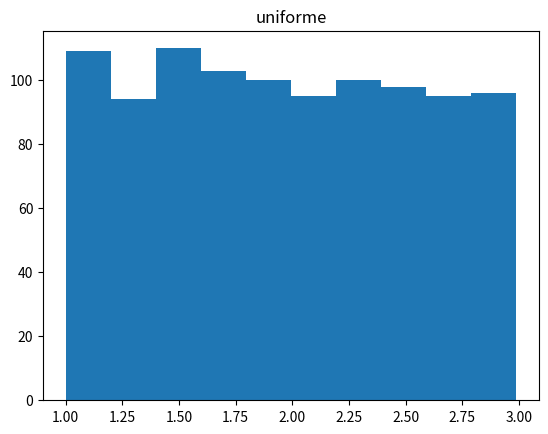
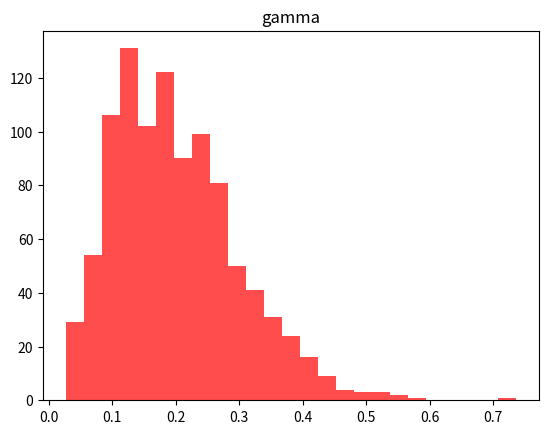
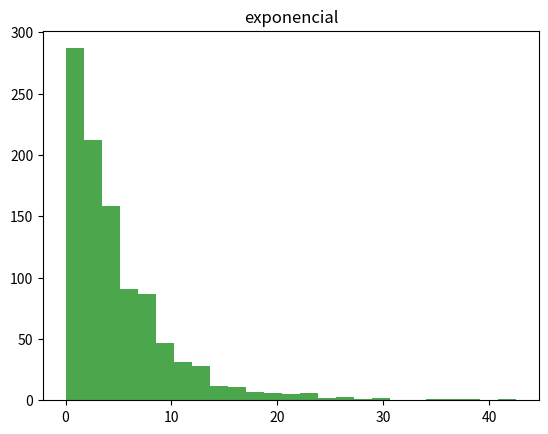
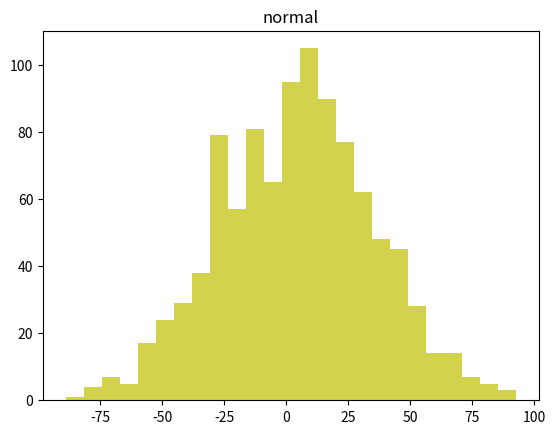
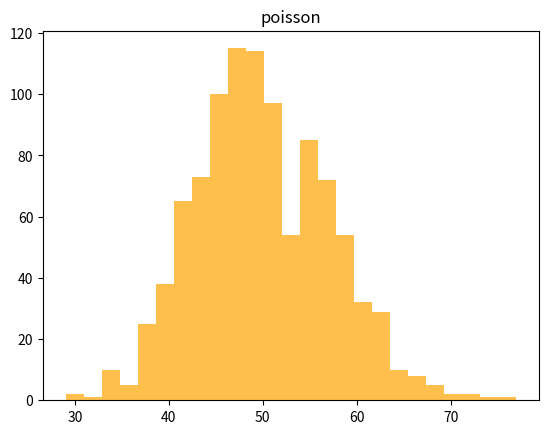
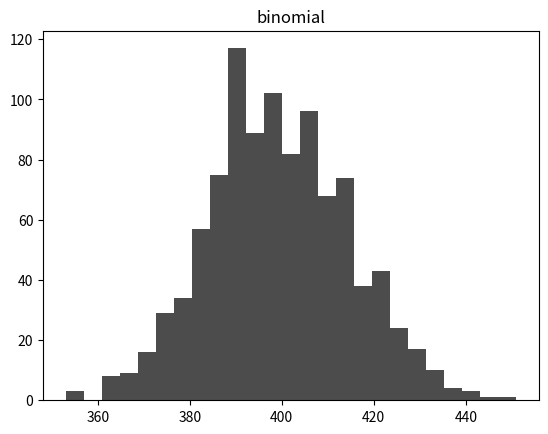
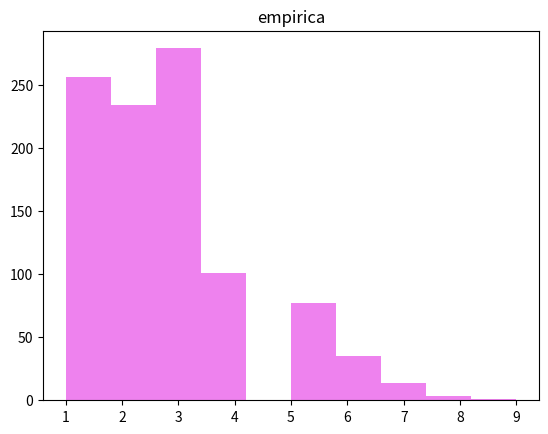
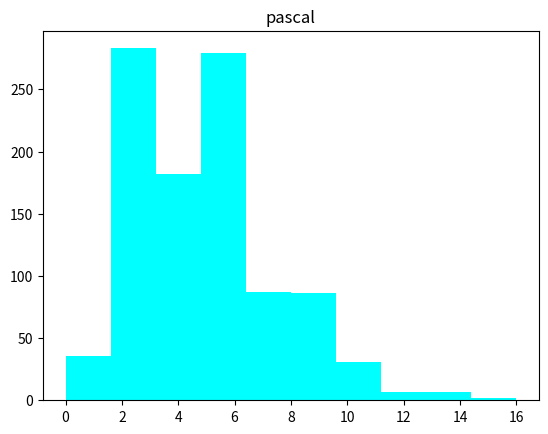
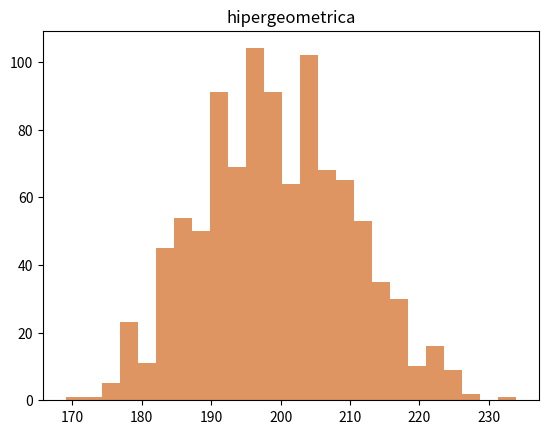

Here is the Python script that generated these plots, in order:
from random import random
import math
import scipy.stats
from scipy.stats import norm
import matplotlib.pyplot as plt


def uniforme(a, b, rep: int = 1):
    x = []
    for i in range(rep):
        x.append(a + (b - a) * (round(random(), 4)))
    return x


def exponencial(ex, rep: int = 1):
    x = []
    for i in range(rep):
        x.append(-ex * math.log(round(random(), 4)))
    return x


def gamma(k, a, rep: int = 1):
    x = []
    for i in range(1, rep):
        tr = 1
        for j in range(1, k):
            tr *= random()
        x.append(-(math.log(tr)) / a)
    return x


def normal(ex, stdx, rep: int = 1):
    x = []
    for i in range(rep):
        sm = 0
        for j in range(12):
            sm += random()
        x.append(stdx * (sm - 6) + ex)
    return x


def pascal(k, q, rep: int = 1):
    nx = []
    for i in range(rep):
        tr = 1
        for j in range(k):
            tr *= random()
        x = math.log(tr) // math.log(q)
        nx.append(x)
    return nx


def binomial(n, p, rep: int = 1):
    x = []
    for i in range(rep):
        y = 0
        for j in range(1, n):
            if (random() - p) < 0:
                y += 1
        x.append(y)
    return x


def hipergeometrica(tn, ns, p, rep: int = 1):
    x = []
    for i in range(rep):
        tn1 = tn
        ns1 = ns
        p1 = p
        y = 0
        for j in range(1, ns1):
            if (random() - p1) > 0:
                s = 0
            else:
                s = 1
                y += 1
            p1 = (tn1 * p1 - s) / (tn1 - 1)
            tn1 -= 1
        x.append(y)
    return x


def poisson(lamb, rep: int = 1):
    x = []
    for i in range(rep):
        cont = 0
        tr = 1
        b = 0
        while tr - b >= 0:
            b = math.exp(-lamb)
            tr *= random()
            if tr - b >= 0:
                cont += 1
        x.append(cont)
    return x


def empirica_discreta(rep: int = 1):
    x = []
    p = [0.273, 0.037, 0.195, 0.009, 0.124, 0.058, 0.062, 0.151, 0.047, 0.044]
    for i in range(rep):
        a = 0
        z = 1
        for j in p:
            a += j
            if random() <= a:
                break
            else:
                z += 1
        x.append(z)
    return x


def TestChiCuadUni(u):
    """Test de bondad Chi Cuadrado para distribucion uniforme"""
    observado = []
    esperado = 100
    c = 1.2
    chiquadesperado = round(scipy.stats.chi2.ppf(1 - 0.05, 9), 2)
    for i in range(10):
        x = 0
        for j in range(len(u)):
            if (c - 0.2) <= float(u[j]) <= c:
                x += 1
        observado.append(x)
        c += 0.2
    x2 = 0
    for i in range(len(observado)):
        x1 = (((observado[i] - esperado) ** 2) / esperado)
        x2 += x1

    print("Valor de X2 obtenido = " + str(x2))
    print("Se poseen 10 intervalos, por lo tantos tendremos 9 grados de libertad.")
    print("Con 9 grados de libertad y con un 95 porciento de confianza se obtiene un valor de Chi cuadrado de 16.92")
    if x2 < chiquadesperado:
        print("El valor de chi cuadrado obtenido: " + str(x2) +
              " es menor que " + str(chiquadesperado) + " ,por lo tanto Paso el test")
    else:
        print("No paso el test")


def TestChiCuadExp(u):
    """Test de bondad Chi Cuadrado para distribucion exponencial"""
    observado = []
    esperado = []
    c = 0.3
    chiquadesperado = round(scipy.stats.chi2.ppf(1 - 0.05, 9), 2)
    for i in range(9):
        x = 0
        for j in range(len(u)):
            if (c - 0.3) <= float(u[j]) <= c:
                x += 1
        observado.append(x)
        esperado.append(1000 * ((1 - math.e ** (-(1 / 5) * c)) - (1 - math.e ** (-(1 / 5) * (c - 0.3)))))
        c += 0.3
    observado.append(1000 - sum(observado))
    esperado.append(1000 * (math.e ** (-(1 / 5) * (c - 0.3))))
    x2 = 0
    for i in range(len(observado)):
        x1 = (((observado[i] - esperado[i]) ** 2) / esperado[i])
        x2 += x1
    print("Valor de X2 obtenido = " + str(x2))
    print("Se poseen 10 intervalos, por lo tantos tendremos 9 grados de libertad.")
    print("Con 9 grados de libertad y con un 95 porciento de confianza se obtiene un valor de Chi cuadrado de 16.92")
    if x2 < chiquadesperado:
        print("El valor de chi cuadrado obtenido: " + str(x2) +
              " es menor que " + str(chiquadesperado) + " ,por lo tanto Paso el test")
    else:
        print("No paso el test")


def TestChiCuadNormal(u):
    """Test de bondad Chi Cuadrado para distribucion Normal"""
    observado = []
    esperado = []
    a1 = 0
    a2 = 0
    chiquadesperado = round(scipy.stats.chi2.ppf(1 - 0.05, 9), 2)
    c = -80
    for i in range(10):
        x = 0
        for j in range(len(u)):
            if (c - 20) <= float(u[j]) <= c:
                x += 1
        observado.append(x)
        a1 += (c - 10) * x
        a2 += ((c - 10) ** 2) * x
        c += 20
    a1 = a1 / 1000
    a2 = a2 / 1000
    desviacion = math.sqrt(a2 - a1 ** 2)
    media = a1
    c = -80
    esperado = []
    for i in range(10):
        esperado.append(1000 * (norm.cdf((c - media) / desviacion) - norm.cdf(((c - 20) - media) / desviacion)))
        c += 20
    x2 = 0
    for i in range(len(observado)):
        x1 = (((observado[i] - esperado[i]) ** 2) / esperado[i])
        x2 += x1
    print("Valor de X2 obtenido = " + str(x2))
    print("Se poseen 10 intervalos, por lo tantos tendremos 9 grados de libertad.")
    print("Con 9 grados de libertad y con un 95 porciento de confianza se obtiene un valor de Chi cuadrado de 16.92")
    if x2 < chiquadesperado:
        print("El valor de chi cuadrado obtenido: " + str(x2) +
              " es menor que " + str(chiquadesperado) + " ,por lo tanto Paso el test")
    else:
        print("No paso el test")


def TestChiCuadPoisson(u):
    """Test de bondad Chi Cuadrado para distribucion Poisson"""
    observado = []
    esperado = []
    X = scipy.stats.poisson(50)
    chiquadesperado = round(scipy.stats.chi2.ppf(1-0.05, 9), 2)
    c = 26
    for i in range(10):
        x = 0
        for j in range(len(u)):
            if (c-6) <= float(u[j]) < c:
                x += 1
        observado.append(x)
        total = sum(X.pmf(k) for k in range(c)) - sum(X.pmf(m) for m in range(c-6))
        esperado.append(1000*total)
        c += 6
    x2 = 0
    for i in range(len(observado)):
        x1 = (((observado[i]-esperado[i])**2)/esperado[i])
        x2 += x1
    print("Valor de X2 obtenido = " + str(x2))
    print("Se poseen 30 intervalos, por lo tantos tendremos 29 grados de libertad.")
    print("Con 29 grados de libertad y con un 95 porciento de confianza se obtiene un valor de Chi cuadrado de 42,56")
    if x2 < chiquadesperado:
        print("El valor de chi cuadrado obtenido: "+str(x2) +
              " es menor que "+str(chiquadesperado)+" ,por lo tanto Paso el test")
    else:
        print("No paso el test")


def TestChiCuadBinomial(u):
    """Test de bondad Chi Cuadrado para distribucion Binomial"""
    observado = []
    esperado = []
    X = scipy.stats.binom(1000, 0.4)
    c = 354
    chiquadesperado = round(scipy.stats.chi2.ppf(1-0.05, 9), 2)
    for i in range(10):
        x = 0
        for j in range(len(u)):
            if (c-14) <= float(u[j]) < c:
                x += 1
        observado.append(x)
        total = sum(X.pmf(k) for k in range(c)) - sum(X.pmf(m) for m in range (c-14))
        esperado.append(1000*total)
        c += 14
    x2 = 0
    for i in range(len(observado)):
        x1 = (((observado[i]-esperado[i])**2)/esperado[i])
        x2 += x1

    print("Valor de X2 obtenido = " + str(x2))
    print("Se poseen 10 intervalos, por lo tantos tendremos 9 grados de libertad.")
    print("Con 9 grados de libertad y con un 95 porciento de confianza se obtiene un valor de Chi cuadrado de 16.92")
    if x2 < chiquadesperado:
        print("El valor de chi cuadrado obtenido: "+str(x2) +
              " es menor que "+str(chiquadesperado)+" ,por lo tanto Paso el test")
    else:
        print("No paso el test")


def TestChiCuadEmpirica(u):
    """Test de bondad Chi Cuadrado para distribucion Empirica"""
    observado = []
    esperado = []
    chiquadesperado = round(scipy.stats.chi2.ppf(1 - 0.05, 9), 2)
    p = [0.273, 0.037, 0.195, 0.009, 0.124, 0.058, 0.062, 0.151, 0.047, 0.044]
    for i in range(10):
        x = 0
        for j in range(len(u)):
            if u[j] == i + 1:
                x += 1
        observado.append(x)
        esperado.append(1000 * p[i])
    x2 = 0
    for i in range(len(observado)):
        x1 = (((observado[i] - esperado[i]) ** 2) / esperado[i])
        x2 += x1

    print("Valor de X2 obtenido = " + str(x2))
    print("Se poseen 10 intervalos, por lo tantos tendremos 9 grados de libertad.")
    print(
        "Con 9 grados de libertad y con un 95 porciento de confianza se obtiene un valor de Chi cuadrado de 16.92")
    if x2 < chiquadesperado:
        print("El valor de chi cuadrado obtenido: " + str(x2) +
              " es menor que " + str(chiquadesperado) + " ,por lo tanto Paso el test")
    else:
        print("No paso el test")


def graficar(u, g, e, n, p, b, em, pas, hipergeo):
    plt.figure(1)
    plt.title("uniforme")
    plt.hist(u)

    plt.show()

    plt.figure(2)
    plt.title("gamma")
    plt.hist(g, 25, histtype="stepfilled", alpha=.7, linewidth=5, color='r')
    plt.show()

    plt.figure(3)
    plt.title("exponencial")
    plt.hist(e, 25, histtype="stepfilled", alpha=.7, linewidth=5, color='g')
    plt.show()

    plt.figure(4)
    plt.title("normal")
    plt.hist(n, 25, histtype="stepfilled", alpha=.7, linewidth=5, color='y')
    plt.show()

    plt.figure(5)
    plt.title("poisson")
    plt.hist(p, 25, histtype="stepfilled", alpha=.7, linewidth=5, color='orange')
    plt.show()

    plt.figure(6)
    plt.title("binomial")
    plt.hist(b, 25, histtype="stepfilled", alpha=.7, linewidth=5, color='black')
    plt.show()

    plt.figure(7)
    plt.title("empirica")
    plt.hist(em, color='violet')
    plt.show()

    plt.figure(8)
    plt.title("pascal")
    plt.hist(pas, color='cyan')
    plt.show()

    plt.figure(9)
    plt.title("hipergeometrica")
    plt.hist(hipergeo, 25, histtype="stepfilled", alpha=.7, linewidth=5, color='chocolate')
    plt.show()


uni = (uniforme(1, 3, 1000))
gam = (gamma(5, 20, 1000))
expo = (exponencial(5, 1000))
nor = normal(2.35, 30, 1000)
poi = poisson(50, 1000)
bino = binomial(1000, 0.4, 1000)
empi = empirica_discreta(1000)
pas = pascal(5, 0.4, 1000)
hipergeo = hipergeometrica(5000000, 500, 0.4, 1000)

graficar(uni, gam, expo, nor, poi, bino, empi, pas, hipergeo)
TestChiCuadUni(uni)
print()
TestChiCuadExp(expo)
print()
TestChiCuadNormal(nor)
print()
TestChiCuadBinomial(bino)
print()
TestChiCuadPoisson(poi)
print()
TestChiCuadEmpirica(empi)